Dataset: Dataset Kelapa Sawit (GitHub, AnantawidyaPrayoga/Oil-Palm). Classes: empty bunch, overripe, ripe, rotten, underripe, unripe.

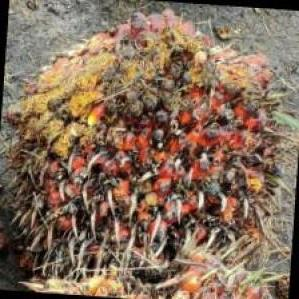
Label: ripe

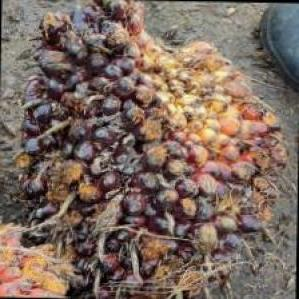
Label: unripe

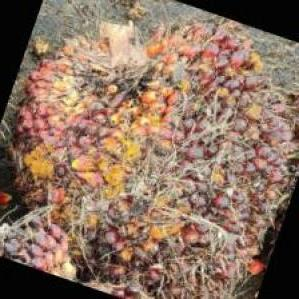
Label: underripe

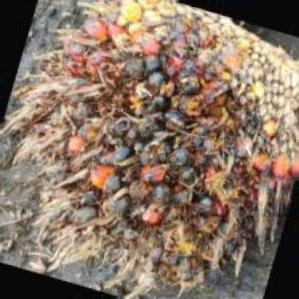
Label: rotten

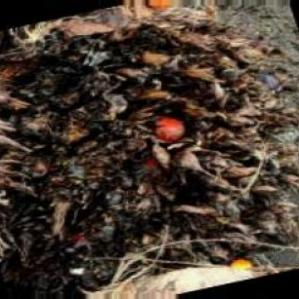
Label: empty bunch

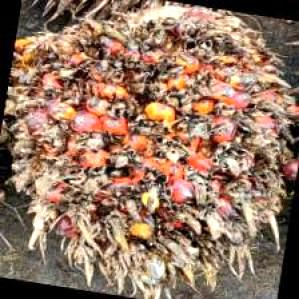
Label: overripe
